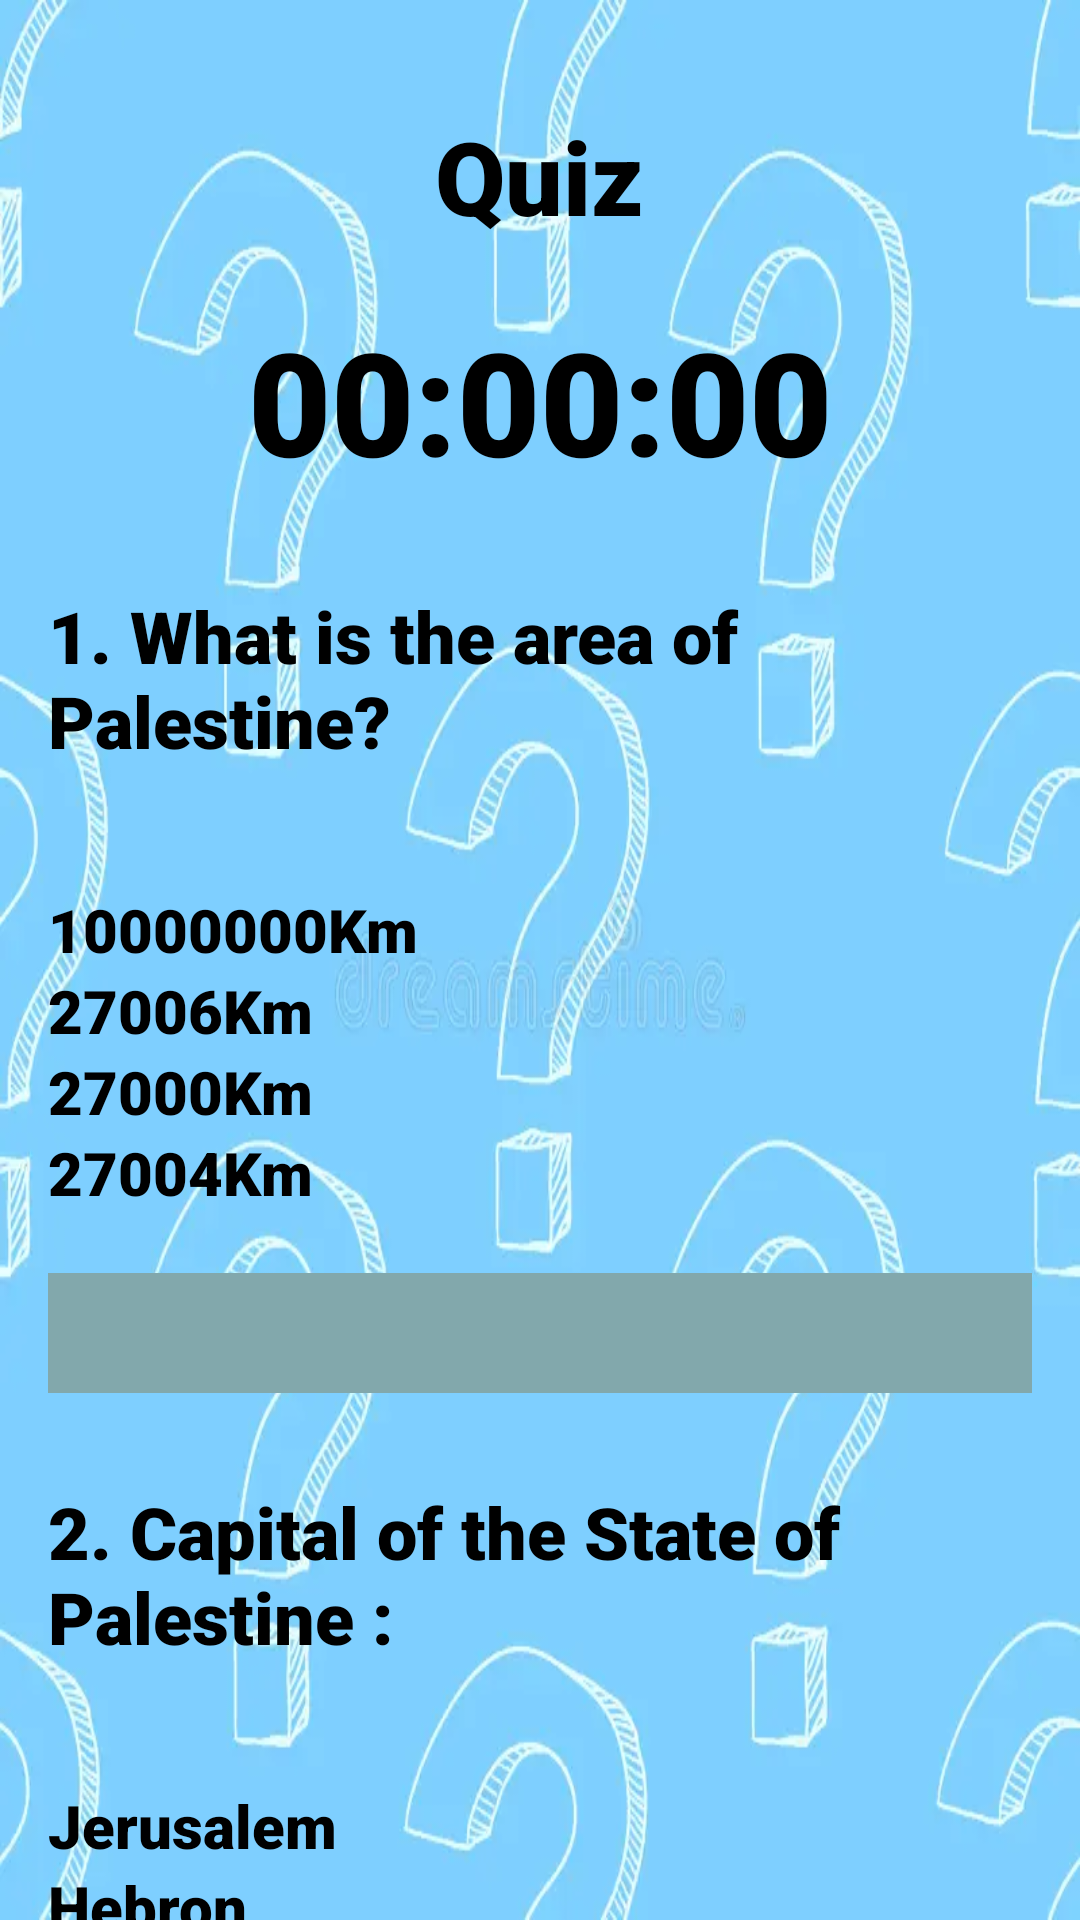

Reconstruct the res/layout file that produces this screen, plus the resources it refers to.
<!-- AndroidManifest.xml: application theme Theme.Assigment1 -->
<!-- res/layout/activity_quiz.xml -->
<?xml version="1.0" encoding="utf-8"?>
<ScrollView xmlns:android="http://schemas.android.com/apk/res/android"
    xmlns:tools="http://schemas.android.com/tools"
    android:layout_width="match_parent"
    android:layout_height="match_parent"
    android:background="@drawable/nasser">


    <LinearLayout
        android:layout_width="match_parent"
        android:layout_height="wrap_content"
        android:orientation="vertical"
        android:padding="16dp">

        <TextView
            android:id="@+id/textView3"
            android:layout_width="wrap_content"
            android:layout_height="wrap_content"
            android:layout_gravity="center"
            android:layout_marginTop="20dp"
            android:fontFamily="sans-serif-black"
            android:text="Quiz"
            android:textSize="34sp" />


        <TextView
            android:id="@+id/TxtTime"
            android:layout_width="wrap_content"
            android:layout_height="wrap_content"
            android:layout_gravity="center"
            android:layout_marginTop="20dp"
            android:fontFamily="sans-serif-black"
            android:text="00:00:00"
            android:textSize="48sp" />

        <TextView
            android:id="@+id/textView4"
            android:layout_width="match_parent"
            android:layout_height="wrap_content"
            android:layout_marginTop="30dp"
            android:fontFamily="sans-serif-black"
            android:text="1. What is the area of Palestine?"
            android:textSize="24sp"
           />

        <RadioGroup
            android:id="@+id/radioGroup"
            android:layout_width="match_parent"
            android:layout_height="wrap_content"
            android:layout_marginTop="40dp"
           >

            <RadioButton
                android:id="@+id/rd1"
                style="@style/RadioStyle"
                android:text="10000000Km" />

            <RadioButton
                android:id="@+id/rd2"
                style="@style/RadioStyle"
                android:layout_width="match_parent"
                android:layout_height="wrap_content"
                android:text="27006Km" />

            <RadioButton

                android:id="@+id/rd3"
                style="@style/RadioStyle"
                android:layout_width="match_parent"
                android:layout_height="wrap_content"
                android:text="27000Km" />

            <RadioButton

                android:id="@+id/rd4"
                style="@style/RadioStyle"
                android:layout_width="match_parent"
                android:layout_height="wrap_content"
                android:text="27004Km" />

        </RadioGroup>

        <View
            android:layout_width="match_parent"
            android:layout_height="40dp"
            android:layout_marginTop="20dp"
            android:background="#82A8AC" />

        <TextView
            android:id="@+id/textView5"
            android:layout_width="match_parent"
            android:layout_height="wrap_content"
            android:layout_marginTop="30dp"
            android:fontFamily="sans-serif-black"
            android:text="2. Capital of the State of Palestine :"
            android:textSize="24sp"
            />

        <RadioGroup
            android:id="@+id/radioGroup1"
            android:layout_width="match_parent"
            android:layout_height="wrap_content"
            android:layout_marginTop="40dp"
            >

            <RadioButton
                android:id="@+id/rd11"
                style="@style/RadioStyle"
                android:text="Jerusalem" />

            <RadioButton
                android:id="@+id/rd21"
                style="@style/RadioStyle"
                android:layout_width="match_parent"
                android:layout_height="wrap_content"
                android:text="Hebron" />

            <RadioButton

                android:id="@+id/rd31"
                style="@style/RadioStyle"
                android:layout_width="match_parent"
                android:layout_height="wrap_content"
                android:text="Ramallah" />

            <RadioButton

                android:id="@+id/rd41"
                style="@style/RadioStyle"
                android:layout_width="match_parent"
                android:layout_height="wrap_content"
                android:text="Nablus" />

        </RadioGroup>

        <View
            android:layout_width="match_parent"
            android:layout_height="40dp"
            android:layout_marginTop="20dp"
            android:background="#82A8AC" />

        <TextView
            android:id="@+id/textView42"
            android:layout_width="match_parent"
            android:layout_height="wrap_content"
            android:layout_marginTop="30dp"
            android:fontFamily="sans-serif-black"
            android:text="3. Capital of the State of Türkiye :"
            android:textSize="24sp"
          />

        <RadioGroup
            android:id="@+id/radioGroup11"
            android:layout_width="match_parent"
            android:layout_height="wrap_content"
            android:layout_marginTop="40dp"
            >

            <RadioButton
                android:id="@+id/rd111"
                style="@style/RadioStyle"
                android:text="Izmir" />

            <RadioButton
                android:id="@+id/rd211"
                style="@style/RadioStyle"
                android:layout_width="match_parent"
                android:layout_height="wrap_content"
                android:text="Antalya" />

            <RadioButton
                android:id="@+id/rd311"
                style="@style/RadioStyle"
                android:layout_width="match_parent"
                android:layout_height="wrap_content"
                android:text="Istanbul" />

            <RadioButton

                android:id="@+id/rd411"
                style="@style/RadioStyle"
                android:layout_width="match_parent"
                android:layout_height="wrap_content"
                android:text="Trabzon" />

        </RadioGroup>

        <View
            android:layout_width="match_parent"
            android:layout_height="40dp"
            android:layout_marginTop="20dp"
            android:background="#82A8AC" />


        <TextView
            android:id="@+id/textView424"
            android:layout_width="match_parent"
            android:layout_height="wrap_content"
            android:layout_marginTop="30dp"
            android:fontFamily="sans-serif-black"
            android:text="4. Which city in Palestine, known for its proud(الأبي), generous(الكريم) and courageous(الشجاع) people, located on the Mediterranean Sea, with a climate characterized by hot summers and cold winters, is currently waging a battle against the most horrific occupation(وتخوض حالياً معركة ضد أفظع احتلال)  : "
            android:textSize="24sp"
            />

        <RadioGroup
            android:id="@+id/radioGroup111"
            android:layout_width="match_parent"
            android:layout_height="wrap_content"
            android:layout_marginTop="40dp"
            >

            <RadioButton
                android:id="@+id/rd1111"
                style="@style/RadioStyle"
                android:text="Gaza" />

            <RadioButton
                android:id="@+id/rd2111"
                style="@style/RadioStyle"
                android:layout_width="match_parent"
                android:layout_height="wrap_content"
                android:text="Gaza" />

            <RadioButton
                android:id="@+id/rd3111"
                style="@style/RadioStyle"
                android:layout_width="match_parent"
                android:layout_height="wrap_content"
                android:text="Gaza" />

            <RadioButton

                android:id="@+id/rd4111"
                style="@style/RadioStyle"
                android:layout_width="match_parent"
                android:layout_height="wrap_content"
                android:text="Gaza" />

        </RadioGroup>


        <View
            android:layout_width="match_parent"
            android:layout_height="40dp"
            android:layout_marginTop="20dp"
            android:background="#82A8AC" />

        <Button
            android:id="@+id/btngrade"
            android:layout_width="match_parent"
            android:layout_height="wrap_content"
            android:layout_gravity="center"
            android:layout_marginTop="40dp"
            android:onClick="btnresults"
            android:text="get Grade" />

        <TextView
            android:id="@+id/txtres"
            android:layout_width="wrap_content"
            android:layout_height="wrap_content"
            android:layout_gravity="center"
            android:layout_marginTop="40dp"
            android:textSize="48sp"
            android:visibility="invisible" />

    </LinearLayout>



</ScrollView>
<!-- resources referenced by this layout -->
<resources>
  <!-- drawable nasser: png bitmap (drawable, 26514 bytes) -->
  <style name="RadioStyle">
          <item name="android:layout_width">match_parent</item>
          <item name="android:layout_height">wrap_content</item>
          <item name="android:fontFamily">sans-serif-black</item>
          <item name="android:textSize">20sp</item>
      </style>
</resources>
